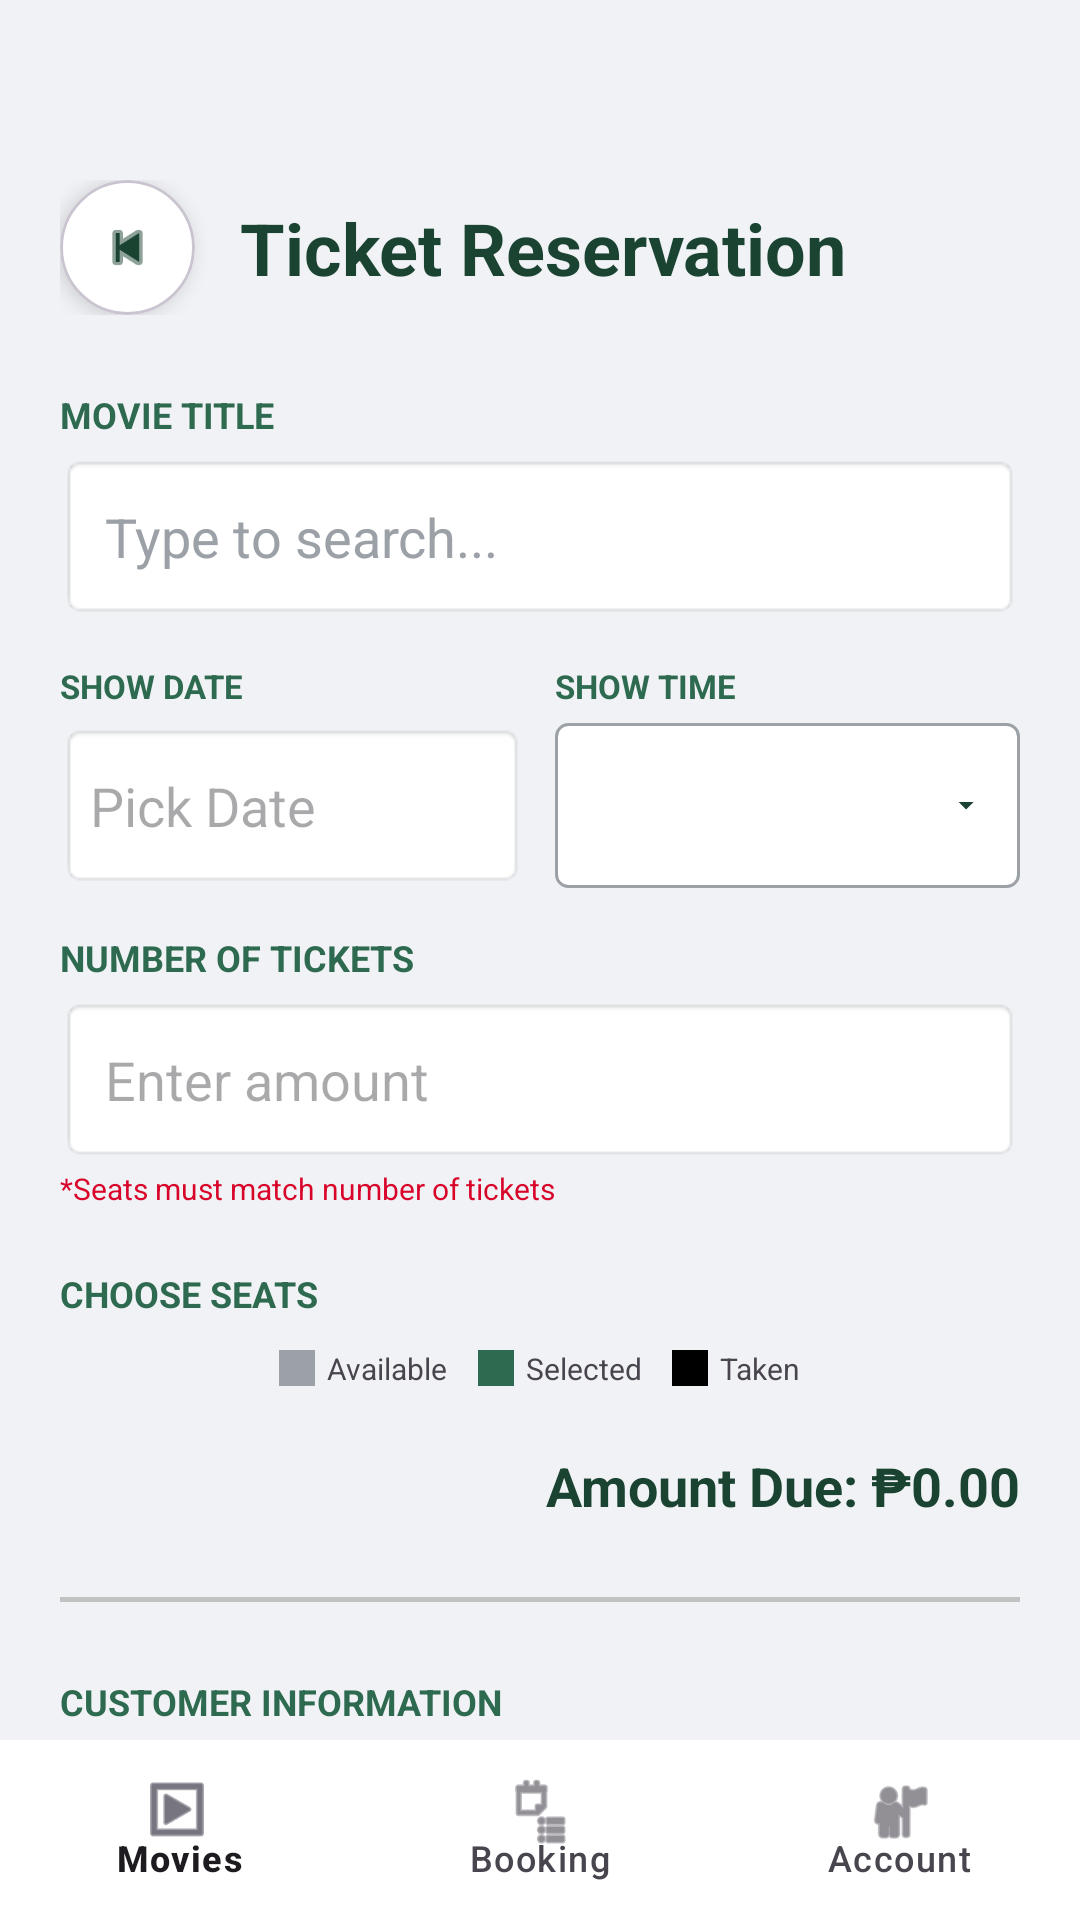

Produce the Android XML layout that renders to this screen, including the resource entries it uses.
<!-- AndroidManifest.xml: application theme Theme.PEREZ_AC08_MovieTicketBookingApp -->
<!-- res/layout/activity_booking.xml -->
<?xml version="1.0" encoding="utf-8"?>
<androidx.constraintlayout.widget.ConstraintLayout
    xmlns:android="http://schemas.android.com/apk/res/android"
    xmlns:app="http://schemas.android.com/apk/res-auto"
    android:layout_width="match_parent"
    android:layout_height="match_parent"
    android:background="#F0F2F5">

    <androidx.core.widget.NestedScrollView
        android:layout_width="match_parent"
        android:layout_height="0dp"
        android:fillViewport="true"
        android:isScrollContainer="true"
        app:layout_constraintTop_toTopOf="parent"
        app:layout_constraintBottom_toTopOf="@+id/bottomNav">

        <LinearLayout
            android:layout_width="match_parent"
            android:layout_height="wrap_content"
            android:orientation="vertical"
            android:paddingLeft="20dp"
            android:paddingRight="20dp"
            android:paddingBottom="40dp"
            android:paddingTop="60dp">

            <LinearLayout
                android:layout_width="match_parent"
                android:layout_height="wrap_content"
                android:orientation="horizontal"
                android:gravity="center_vertical"
                android:layout_marginBottom="25dp">

                <com.google.android.material.card.MaterialCardView
                    android:id="@+id/btnBackCard"
                    android:layout_width="45dp"
                    android:layout_height="45dp"
                    app:cardCornerRadius="22.5dp"
                    app:cardElevation="4dp"
                    app:cardBackgroundColor="#FFFFFF"
                    android:clickable="true"
                    android:focusable="true">

                    <ImageView
                        android:layout_width="match_parent"
                        android:layout_height="match_parent"
                        android:src="@android:drawable/ic_media_previous"
                        android:padding="12dp"
                        app:tint="#1B4332"
                        android:scaleType="centerInside" />
                </com.google.android.material.card.MaterialCardView>

                <TextView
                    android:layout_width="wrap_content"
                    android:layout_height="wrap_content"
                    android:text="Ticket Reservation"
                    android:textSize="24sp"
                    android:textStyle="bold"
                    android:textColor="#1B4332"
                    android:layout_marginStart="15dp" />
            </LinearLayout>

            <TextView android:layout_width="wrap_content" android:layout_height="wrap_content"
                android:text="MOVIE TITLE" android:textColor="#2D6A4F" android:textSize="12sp" android:textStyle="bold"/>
            <AutoCompleteTextView android:id="@+id/autoMovieTitle"
                android:layout_width="match_parent"
                android:layout_height="55dp" android:layout_marginTop="5dp"
                android:hint="Type to search..."
                android:textColor="#000000"
                android:textColorHint="#9BA1A6"
                android:background="@android:drawable/editbox_background" android:paddingStart="15dp"/>

            <LinearLayout android:layout_width="match_parent" android:layout_height="wrap_content"
                android:orientation="horizontal" android:layout_marginTop="15dp" android:weightSum="2">
                <LinearLayout android:layout_width="0dp" android:layout_height="wrap_content" android:layout_weight="1" android:orientation="vertical" android:layout_marginEnd="5dp">
                    <TextView android:layout_width="wrap_content" android:layout_height="wrap_content" android:text="SHOW DATE" android:textColor="#2D6A4F" android:textSize="11sp" android:textStyle="bold"/>
                    <EditText android:id="@+id/editDate"
                        android:layout_width="match_parent" android:layout_height="55dp"
                        android:layout_marginTop="5dp" android:hint="Pick Date"
                        android:textColor="#000000"
                        android:focusable="false" android:clickable="true"
                        android:background="@android:drawable/editbox_background" android:paddingStart="10dp"/>
                </LinearLayout>
                <LinearLayout android:layout_width="0dp" android:layout_height="wrap_content" android:layout_weight="1" android:orientation="vertical" android:layout_marginStart="5dp">
                    <TextView android:layout_width="wrap_content" android:layout_height="wrap_content" android:text="SHOW TIME" android:textColor="#2D6A4F" android:textSize="11sp" android:textStyle="bold"/>
                    <Spinner android:id="@+id/spinnerTime"
                        android:layout_width="match_parent"
                        android:layout_height="55dp"
                        android:layout_marginTop="5dp"
                        android:background="@drawable/spinner_bg"
                        android:spinnerMode="dropdown"
                        android:theme="@style/ThemeOverlay.AppCompat.Light" />
                </LinearLayout>
            </LinearLayout>

            <TextView android:layout_width="wrap_content" android:layout_height="wrap_content" android:text="NUMBER OF TICKETS" android:layout_marginTop="15dp" android:textColor="#2D6A4F" android:textSize="12sp" android:textStyle="bold"/>
            <EditText android:id="@+id/editTicketQty"
                android:layout_width="match_parent"
                android:layout_height="55dp"
                android:layout_marginTop="5dp"
                android:hint="Enter amount"
                android:textColor="#000000"
                android:inputType="number" android:background="@android:drawable/editbox_background" android:paddingStart="15dp"/>
            <TextView android:layout_width="wrap_content" android:layout_height="wrap_content" android:text="*Seats must match number of tickets" android:textColor="#D90429" android:textSize="10sp" android:layout_marginTop="2dp" />

            <TextView android:layout_width="wrap_content" android:layout_height="wrap_content" android:text="CHOOSE SEATS" android:textStyle="bold" android:textColor="#2D6A4F" android:layout_marginTop="20dp" android:textSize="12sp"/>

            <LinearLayout android:layout_width="match_parent" android:layout_height="wrap_content" android:gravity="center" android:layout_marginTop="10dp">
                <View android:layout_width="12dp" android:layout_height="12dp" android:background="#9BA1A6" android:layout_marginEnd="4dp"/>
                <TextView android:layout_width="wrap_content" android:layout_height="wrap_content" android:text="Available" android:textSize="10sp" android:layout_marginEnd="10dp"/>
                <View android:layout_width="12dp" android:layout_height="12dp" android:background="#2D6A4F" android:layout_marginEnd="4dp"/>
                <TextView android:layout_width="wrap_content" android:layout_height="wrap_content" android:text="Selected" android:textSize="10sp" android:layout_marginEnd="10dp"/>
                <View android:layout_width="12dp" android:layout_height="12dp" android:background="#000000" android:layout_marginEnd="4dp"/>
                <TextView android:layout_width="wrap_content" android:layout_height="wrap_content" android:text="Taken" android:textSize="10sp"/>
            </LinearLayout>

            <GridLayout android:id="@+id/seatGrid" android:layout_width="wrap_content" android:layout_height="wrap_content" android:layout_gravity="center" android:columnCount="5" android:layout_marginTop="10dp" android:useDefaultMargins="true"/>

            <TextView android:id="@+id/txtTotalPrice" android:layout_width="match_parent" android:layout_height="wrap_content" android:layout_marginTop="10dp" android:text="Amount Due: ₱0.00" android:textAlignment="viewEnd" android:textColor="#1B4332" android:textSize="18sp" android:textStyle="bold" />

            <View android:layout_width="match_parent" android:layout_height="1.5dp" android:layout_marginTop="25dp" android:layout_marginBottom="25dp" android:background="#C1C1C1"/>

            <TextView android:layout_width="wrap_content" android:layout_height="wrap_content" android:text="CUSTOMER INFORMATION" android:textColor="#2D6A4F" android:textSize="12sp" android:textStyle="bold"/>

            <EditText android:id="@+id/editName"
                android:layout_width="match_parent" android:layout_height="55dp"
                android:hint="Full Name"
                android:textColor="#000000"
                android:textColorHint="#9BA1A6"
                android:layout_marginTop="5dp"
                android:background="@android:drawable/editbox_background" android:paddingStart="15dp"/>

            <EditText android:id="@+id/editContact"
                android:layout_width="match_parent" android:layout_height="55dp"
                android:hint="Email/Phone"
                android:textColor="#000000"
                android:textColorHint="#9BA1A6"
                android:layout_marginTop="10dp"
                android:background="@android:drawable/editbox_background" android:paddingStart="15dp"/>

            <Button android:id="@+id/btnFinalBook"
                android:layout_width="match_parent" android:layout_height="65dp"
                android:layout_marginTop="30dp"
                android:text="BOOK NOW"
                android:backgroundTint="#2D6A4F"
                android:textColor="#FFFFFF"
                android:textStyle="bold" />

            <View android:layout_width="match_parent" android:layout_height="120dp"/>

        </LinearLayout>
    </androidx.core.widget.NestedScrollView>

    <com.google.android.material.bottomnavigation.BottomNavigationView
        android:id="@+id/bottomNav"
        android:layout_width="match_parent"
        android:layout_height="60dp"
        android:background="#FFFFFF"
        app:layout_constraintBottom_toBottomOf="parent"
        app:menu="@menu/bottom_nav_menu" />

</androidx.constraintlayout.widget.ConstraintLayout>
<!-- resources referenced by this layout -->
<resources>
  <!-- drawable spinner_bg (drawable) -->
  <?xml version="1.0" encoding="utf-8"?>
  <selector xmlns:android="http://schemas.android.com/apk/res/android">
      <item>
          <layer-list>
              <item>
                  <shape>
                      <solid android:color="#FFFFFF" />
                      <stroke android:width="1dp"
                          android:color="#9BA1A6" />
                      <corners android:radius="4dp" />
                  </shape>
              </item>
              <item android:gravity="end|center_vertical"
                  android:right="12dp">
                  <vector android:width="12dp"
                      android:height="12dp"
                      android:viewportWidth="24"
                      android:viewportHeight="24">
                      <path android:fillColor="#1B4332"
                          android:pathData="M7,10l5,5 5,-5z"/>
                  </vector>
              </item>
          </layer-list>
      </item>
  </selector>
  <style name="Theme.PEREZ_AC08_MovieTicketBookingApp" parent="Base.Theme.PEREZ_AC08_MovieTicketBookingApp" />
  <style name="Base.Theme.PEREZ_AC08_MovieTicketBookingApp" parent="Theme.Material3.DayNight.NoActionBar">
          
          
      </style>
</resources>
